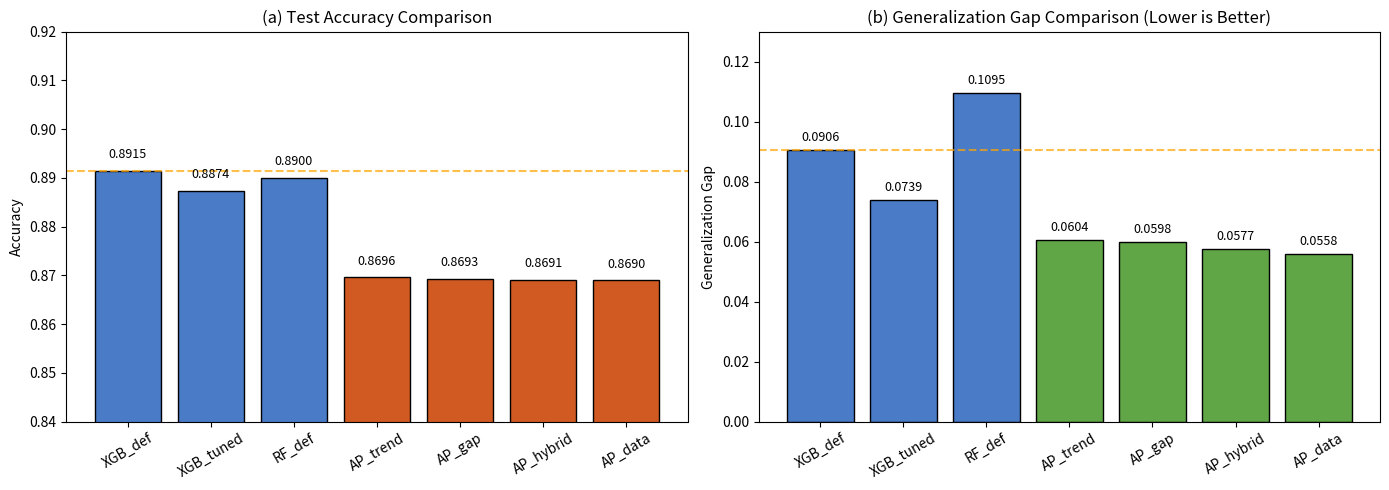
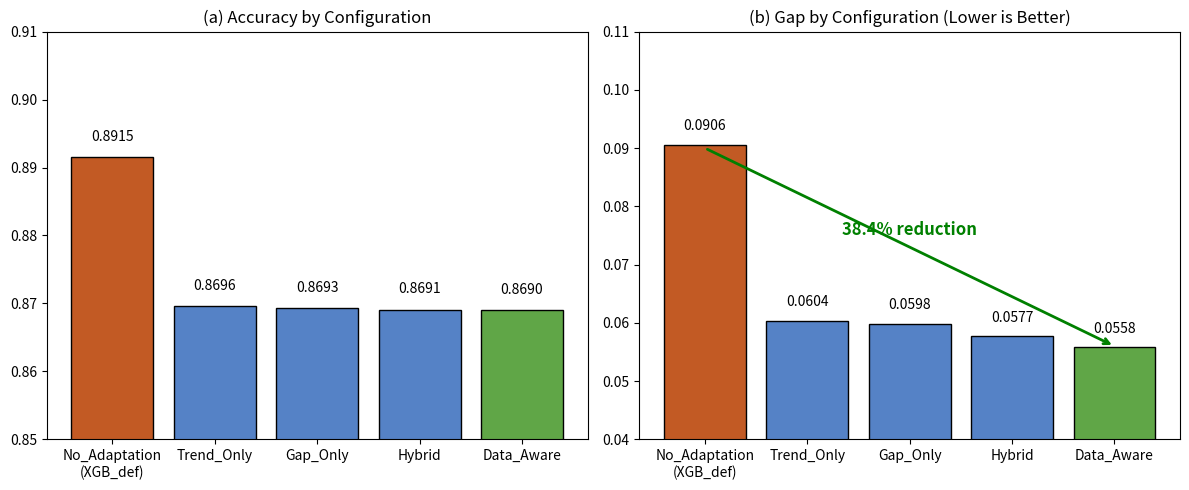

Here is the Python script that generated these plots, in order:
import matplotlib.pyplot as plt
import numpy as np

# ==========================================
# 1. 重新生成图3：整体性能对比 (Acc 和 Gap)
# ==========================================
methods = ['XGB_def', 'XGB_tuned', 'RF_def', 'AP_trend', 'AP_gap', 'AP_hybrid', 'AP_data']
# 填入 21 个数据集的最新平均真实数据
acc_scores = [0.8915, 0.8874, 0.8900, 0.8696, 0.8693, 0.8691, 0.8690]
gap_scores = [0.0906, 0.0739, 0.1095, 0.0604, 0.0598, 0.0577, 0.0558]

fig, (ax1, acc_ax2) = plt.subplots(1, 2, figsize=(14, 5))

# (a) Accuracy Plot
colors_acc = ['#4A7BC7']*3 + ['#D05A22']*4
bars1 = ax1.bar(methods, acc_scores, color=colors_acc, edgecolor='black')
ax1.set_ylim(0.84, 0.92)
ax1.set_ylabel('Accuracy')
ax1.set_title('(a) Test Accuracy Comparison')
ax1.axhline(y=0.8915, color='orange', linestyle='--', alpha=0.7) # XGB_def baseline
for bar in bars1:
    yval = bar.get_height()
    ax1.text(bar.get_x() + bar.get_width()/2, yval + 0.002, f'{yval:.4f}', ha='center', va='bottom', fontsize=9)
ax1.tick_params(axis='x', rotation=30)

# (b) Gap Plot (Lower is better)
colors_gap = ['#4A7BC7']*3 + ['#60A647']*4
bars2 = acc_ax2.bar(methods, gap_scores, color=colors_gap, edgecolor='black')
acc_ax2.set_ylim(0.0, 0.13)
acc_ax2.set_ylabel('Generalization Gap')
acc_ax2.set_title('(b) Generalization Gap Comparison (Lower is Better)')
acc_ax2.axhline(y=0.0906, color='orange', linestyle='--', alpha=0.7) # XGB_def baseline
for bar in bars2:
    yval = bar.get_height()
    acc_ax2.text(bar.get_x() + bar.get_width()/2, yval + 0.002, f'{yval:.4f}', ha='center', va='bottom', fontsize=9)
acc_ax2.tick_params(axis='x', rotation=30)

plt.tight_layout()
plt.savefig('new_Figure3_Overall.png', dpi=300)
print("新图3 (new_Figure3_Overall.png) 已生成！")


# ==========================================
# 2. 重新生成图5：消融实验对比图
# ==========================================
ablation_methods = ['No_Adaptation\n(XGB_def)', 'Trend_Only', 'Gap_Only', 'Hybrid', 'Data_Aware']
ablation_acc = [0.8915, 0.8696, 0.8693, 0.8691, 0.8690]
ablation_gap = [0.0906, 0.0604, 0.0598, 0.0577, 0.0558]

fig2, (ax3, ax4) = plt.subplots(1, 2, figsize=(12, 5))

# (a) Ablation Acc
bars3 = ax3.bar(ablation_methods, ablation_acc, color=['#C25A24', '#5582C6', '#5582C6', '#5582C6', '#60A647'], edgecolor='black')
ax3.set_ylim(0.85, 0.91)
ax3.set_title('(a) Accuracy by Configuration')
for bar in bars3:
    yval = bar.get_height()
    ax3.text(bar.get_x() + bar.get_width()/2, yval + 0.002, f'{yval:.4f}', ha='center', va='bottom', fontsize=10)

# (b) Ablation Gap
bars4 = ax4.bar(ablation_methods, ablation_gap, color=['#C25A24', '#5582C6', '#5582C6', '#5582C6', '#60A647'], edgecolor='black')
ax4.set_ylim(0.04, 0.11)
ax4.set_title('(b) Gap by Configuration (Lower is Better)')
for bar in bars4:
    yval = bar.get_height()
    ax4.text(bar.get_x() + bar.get_width()/2, yval + 0.002, f'{yval:.4f}', ha='center', va='bottom', fontsize=10)

# 画那个绿色的下降箭头 (展示约38.4%的降低)
ax4.annotate('', xy=(4, 0.056), xytext=(0, 0.090),
            arrowprops=dict(arrowstyle="->", color='green', lw=2))
ax4.text(2, 0.075, '38.4% reduction', color='green', fontsize=12, fontweight='bold', ha='center')

plt.tight_layout()
plt.savefig('new_Figure5_Ablation.png', dpi=300)
print("新图5 (new_Figure5_Ablation.png) 已生成���")
